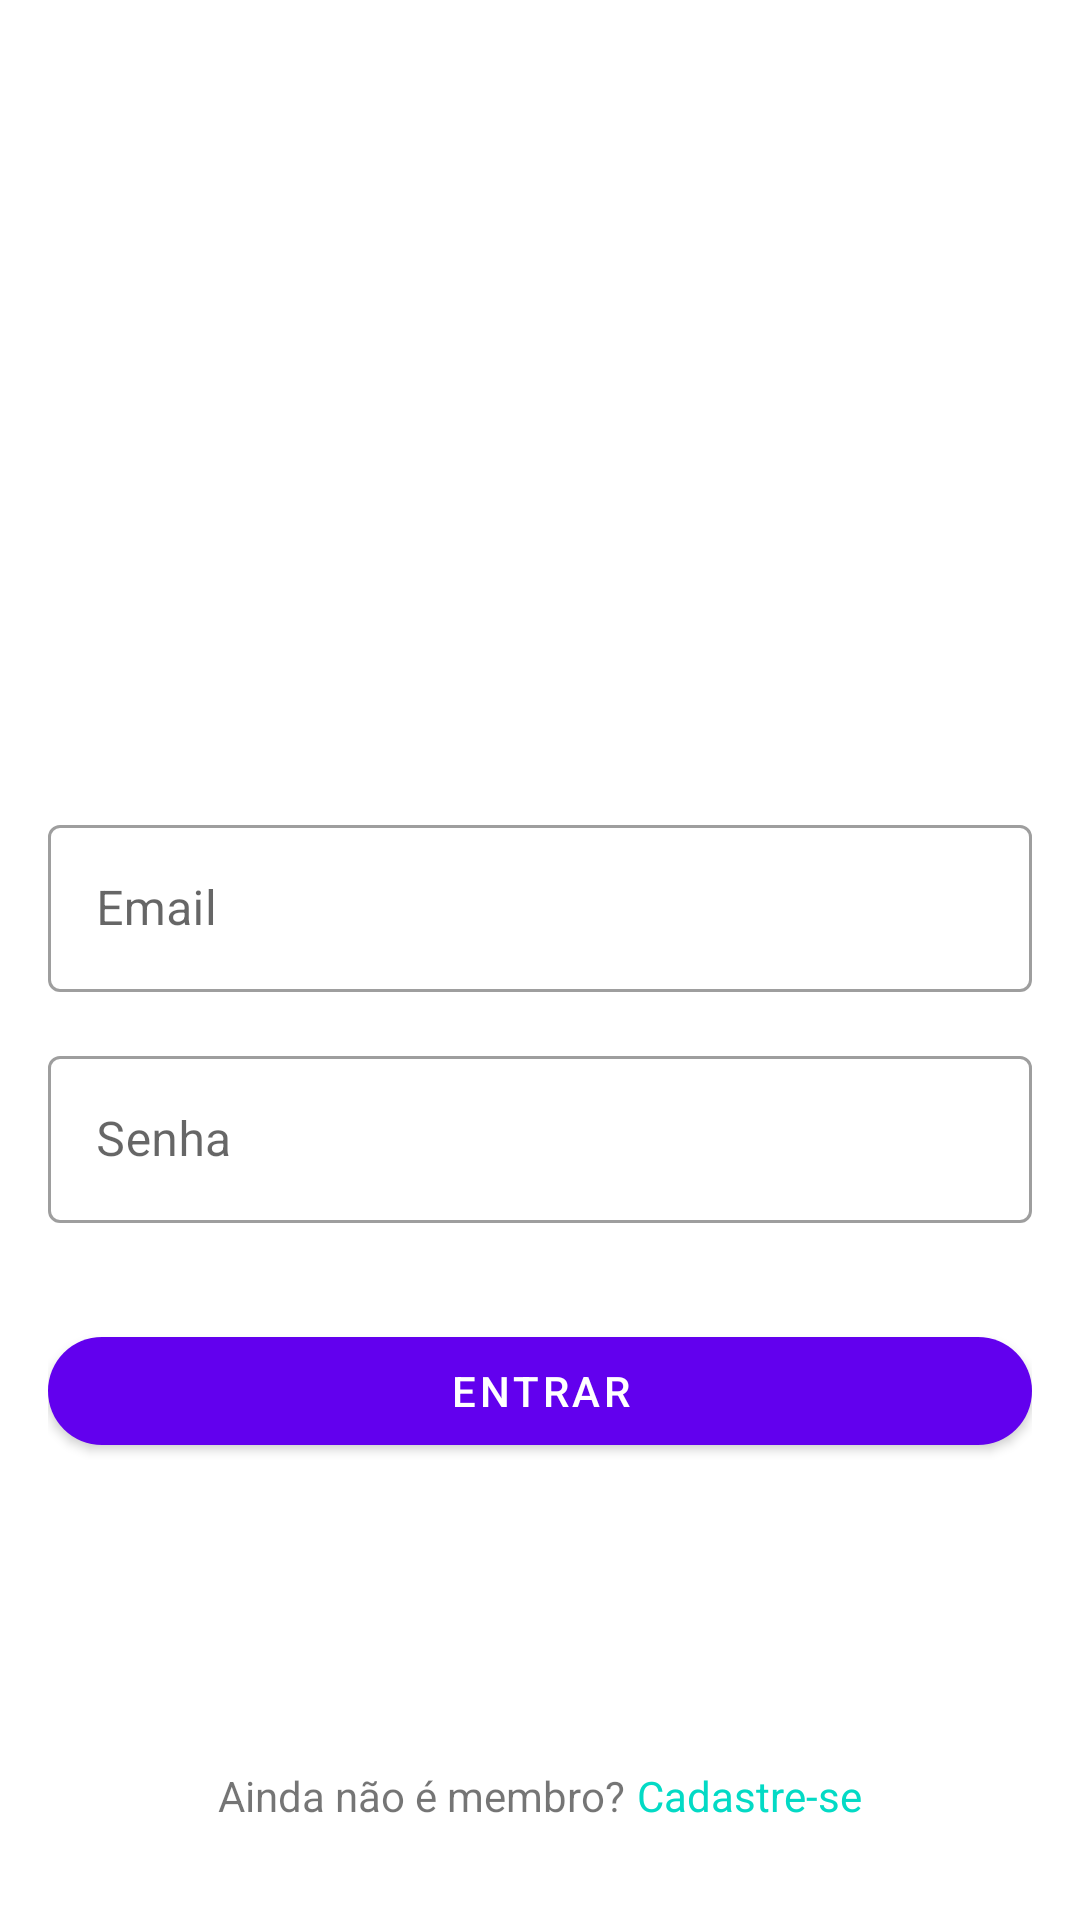

This screen was rendered from an Android layout file. Write that file and the resources it references.
<!-- AndroidManifest.xml: application theme AppTheme -->
<!-- res/layout/activity_login.xml -->
<?xml version="1.0" encoding="utf-8"?>
<androidx.constraintlayout.widget.ConstraintLayout xmlns:android="http://schemas.android.com/apk/res/android"
    xmlns:app="http://schemas.android.com/apk/res-auto"
    xmlns:tools="http://schemas.android.com/tools"
    android:layout_width="match_parent"
    android:layout_height="match_parent"
    android:padding="16dp"
    tools:context=".LoginActivity">

    <ImageView
        android:id="@+id/imageViewLogo"
        android:layout_width="120dp"
        android:layout_height="120dp"
        android:importantForAccessibility="no"
        android:src="@drawable/ic_launcher_foreground"
        app:layout_constraintBottom_toTopOf="@+id/textInputLayoutEmail"
        app:layout_constraintEnd_toEndOf="parent"
        app:layout_constraintStart_toStartOf="parent"
        app:layout_constraintTop_toTopOf="parent"
        app:layout_constraintVertical_chainStyle="packed" />

    <com.google.android.material.textfield.TextInputLayout
        android:id="@+id/textInputLayoutEmail"
        style="@style/Widget.MaterialComponents.TextInputLayout.OutlinedBox"
        android:layout_width="0dp"
        android:layout_height="wrap_content"
        android:layout_marginTop="32dp"
        android:hint="@string/email"
        app:layout_constraintBottom_toTopOf="@+id/textInputLayoutPassword"
        app:layout_constraintEnd_toEndOf="parent"
        app:layout_constraintStart_toStartOf="parent"
        app:layout_constraintTop_toBottomOf="@+id/imageViewLogo">

        <com.google.android.material.textfield.TextInputEditText
            android:id="@+id/editTextEmail"
            android:layout_width="match_parent"
            android:layout_height="wrap_content"
            android:inputType="textEmailAddress" />
    </com.google.android.material.textfield.TextInputLayout>

    <com.google.android.material.textfield.TextInputLayout
        android:id="@+id/textInputLayoutPassword"
        style="@style/Widget.MaterialComponents.TextInputLayout.OutlinedBox"
        android:layout_width="0dp"
        android:layout_height="wrap_content"
        android:layout_marginTop="16dp"
        android:hint="@string/senha"
        app:layout_constraintBottom_toTopOf="@+id/buttonLogin"
        app:layout_constraintEnd_toEndOf="parent"
        app:layout_constraintStart_toStartOf="parent"
        app:layout_constraintTop_toBottomOf="@+id/textInputLayoutEmail">

        <com.google.android.material.textfield.TextInputEditText
            android:id="@+id/editTextPassword"
            android:layout_width="match_parent"
            android:layout_height="wrap_content"
            android:inputType="textPassword" />
    </com.google.android.material.textfield.TextInputLayout>

    <com.google.android.material.button.MaterialButton
        android:id="@+id/buttonLogin"
        android:layout_width="0dp"
        android:layout_height="wrap_content"
        android:layout_marginTop="32dp"
        android:text="@string/entrar"
        app:cornerRadius="24dp"
        app:layout_constraintBottom_toTopOf="@+id/linearLayoutCadastro"
        app:layout_constraintEnd_toEndOf="parent"
        app:layout_constraintStart_toStartOf="parent"
        app:layout_constraintTop_toBottomOf="@+id/textInputLayoutPassword" />

    <LinearLayout
        android:id="@+id/linearLayoutCadastro"
        android:layout_width="wrap_content"
        android:layout_height="wrap_content"
        android:layout_marginBottom="16dp"
        android:gravity="center"
        android:orientation="horizontal"
        app:layout_constraintBottom_toBottomOf="parent"
        app:layout_constraintEnd_toEndOf="parent"
        app:layout_constraintStart_toStartOf="parent">

        <TextView
            android:id="@+id/textViewNaoMembro"
            android:layout_width="wrap_content"
            android:layout_height="wrap_content"
            android:text="@string/ainda_n_o_membro" />

        <TextView
            android:id="@+id/textViewCadastreSe"
            android:layout_width="wrap_content"
            android:layout_height="wrap_content"
            android:layout_marginStart="4dp"
            android:clickable="true"
            android:focusable="true"
            android:text="@string/cadastre_se"
            android:textColor="@color/teal_200"
            tools:ignore="TouchTargetSizeCheck" />
    </LinearLayout>
</androidx.constraintlayout.widget.ConstraintLayout>
<!-- resources referenced by this layout -->
<resources>
  <color name="teal_200">#FF03DAC5</color>
  <string name="ainda_n_o_membro">Ainda não é membro?</string>
  <string name="cadastre_se">Cadastre-se</string>
  <string name="email">Email</string>
  <string name="entrar">Entrar</string>
  <string name="senha">Senha</string>
  <style name="AppTheme" parent="Theme.MaterialComponents.Light.NoActionBar">
          
          <item name="colorPrimary">@color/purple_500</item>
          <item name="colorPrimaryDark">@color/purple_700</item>
          
          <item name="colorSecondary">@color/teal_200</item>
          
          <item name="android:statusBarColor">@color/purple_700</item>
      </style>
  <color name="purple_500">#FF6200EE</color>
  <color name="purple_700">#FF3700B3</color>
</resources>
